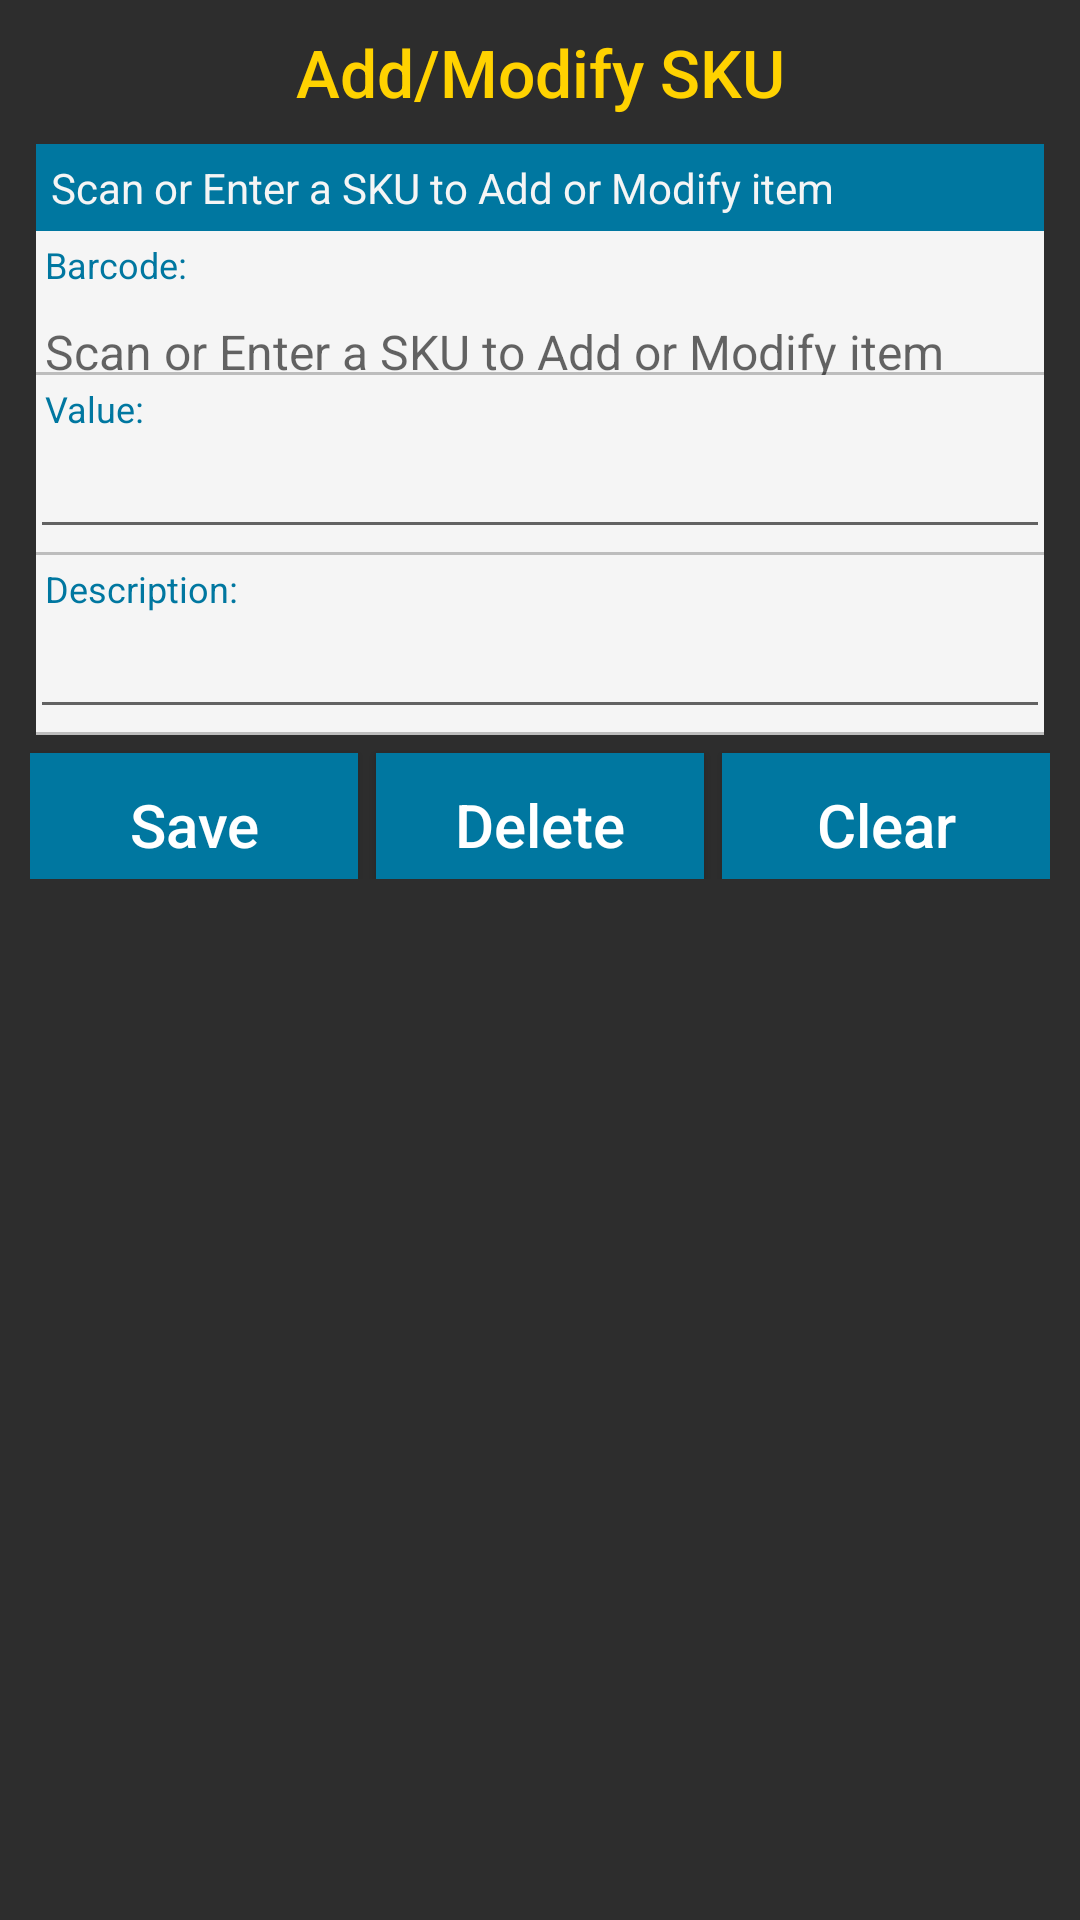

Android layout source for this screen:
<!-- AndroidManifest.xml: application theme AppTheme -->
<!-- res/layout/activity_add_modify_data.xml -->
<?xml version="1.0" encoding="utf-8"?>
<LinearLayout xmlns:android="http://schemas.android.com/apk/res/android"
    xmlns:tools="http://schemas.android.com/tools"
    android:layout_width="match_parent"
    android:layout_height="match_parent"
    android:orientation="vertical"
    tools:context="com.symbol.assettrackerlite.AddModifyData"
    android:background="#2d2d2d">

    
    <LinearLayout style="@style/TitleBar"
        android:background="#2d2d2d">

        <ImageView
            style="@style/TitleIcon"
            android:layout_marginLeft="12dp"
            android:onClick="onBackButton"
            android:src="@drawable/arrow_left" />

        <TextView
            style="@style/Title"
            android:layout_marginRight="36dp"
            android:text="@string/addModifySKU_title"
            tools:visibility="visible" />

    </LinearLayout>

    <TextView
        android:layout_width="match_parent"
        android:layout_height="wrap_content"
        android:layout_marginLeft="12dp"
        android:layout_marginRight="12dp"
        android:background="#0077a0"
        android:padding="5dp"
        android:text="@string/addModifyInstructions"
        android:textColor="#f5f5f5" />
    
    <LinearLayout
        android:layout_width="0px"
        android:layout_height="0px"
        android:focusable="true"
        android:focusableInTouchMode="true" />

    <LinearLayout
        android:layout_width="match_parent"
        android:layout_height="wrap_content"
        android:layout_marginLeft="12dp"
        android:layout_marginRight="12dp"
        android:background="#f5f5f5"
        android:orientation="vertical">

        <LinearLayout
            android:layout_width="match_parent"
            android:layout_height="48dp"
            android:background="@drawable/border"
            android:orientation="vertical">

            <TextView
                android:layout_width="match_parent"
                android:layout_height="wrap_content"
                android:background="#f5f5f5"
                android:paddingLeft="5dp"
                android:paddingRight="5dp"
                android:paddingTop="5dp"
                android:text="@string/barcode_string"
                android:textColor="#0077a0"
                android:textSize="12dp" />

            <EditText
                android:id="@+id/scanData"
                android:layout_width="397dp"
                android:layout_height="48dp"
                android:gravity="top|center_vertical"
                android:inputType="numberDecimal"
                android:paddingLeft="5dp"
                android:paddingRight="5dp"
                android:text=""
                android:hint="@string/addModifyInstructions"
                android:textColor="#000"
                android:textSize="16dp" />


        </LinearLayout>

        <LinearLayout
            android:layout_width="match_parent"
            android:layout_height="60dp"
            android:orientation="horizontal">

            <LinearLayout
                android:layout_width="match_parent"
                android:layout_height="match_parent"
                android:layout_weight="1"
                android:background="@drawable/border"
                android:orientation="vertical">

                <TextView
                    android:layout_width="match_parent"
                    android:layout_height="wrap_content"
                    android:paddingLeft="5dp"
                    android:paddingRight="5dp"
                    android:paddingTop="5dp"
                    android:text="@string/value_string"
                    android:textColor="#0077a0"
                    android:textSize="12dp" />

                <EditText
                    android:id="@+id/itemValue"
                    android:layout_width="match_parent"
                    android:layout_height="wrap_content"
                    android:layout_alignParentBottom="true"
                    android:layout_centerHorizontal="true"
                    android:inputType="numberDecimal"
                    android:digits="@string/decimalNumber"
                    android:paddingLeft="5dp"
                    android:paddingRight="5dp"
                    android:text=""
                    android:textColor="#000"
                    android:textSize="16dp" />
            </LinearLayout>

        </LinearLayout>

        <LinearLayout
            android:layout_width="match_parent"
            android:layout_height="60dp"
            android:layout_weight="1"
            android:background="@drawable/border"
            android:orientation="vertical">

            <TextView
                android:layout_width="match_parent"
                android:layout_height="wrap_content"
                android:background="#f5f5f5"
                android:paddingLeft="5dp"
                android:paddingRight="5dp"
                android:paddingTop="5dp"
                android:text="@string/description_string"
                android:textColor="#0077a0"
                android:textSize="12dp" />

            <EditText
                android:id="@+id/itemDescription"
                android:layout_width="match_parent"
                android:layout_height="wrap_content"
                android:layout_alignParentBottom="true"
                android:layout_centerHorizontal="true"
                android:paddingLeft="5dp"
                android:paddingRight="5dp"
                android:text=""
                android:textColor="#000"
                android:textSize="16dp" />
        </LinearLayout>

    </LinearLayout>

    <LinearLayout
        android:layout_width="match_parent"
        android:layout_height="48dp"
        android:layout_centerHorizontal="true"
        android:paddingStart="10dp"
        android:paddingEnd="10dp"
        android:orientation="horizontal">

        <Button
            android:id="@+id/addData"
            android:layout_width="0dp"
            android:layout_weight="1"
            android:layout_height="48dp"
            android:background="#0077a0"
            android:layout_marginTop="6dp"
            android:layout_marginEnd="6dp"
            android:padding="10dp"
            android:gravity="center_vertical|center"
            android:text="@string/saveButton_string"
            android:textAllCaps="false"
            android:textColor="#fff"
            android:textSize="20dp"
            tools:layout_centerHorizontal="false" />

        <Button
            android:id="@+id/deleteData"
            android:layout_width="0dp"
            android:layout_weight="1"
            android:layout_height="48dp"
            android:layout_marginTop="6dp"
            android:layout_marginEnd="6dp"
            android:padding="10dp"
            android:background="#0077a0"
            android:gravity="center_vertical|center"
            android:text="@string/deleteButton_string"
            android:textAllCaps="false"
            android:textColor="#fff"
            android:textSize="20dp" />

        <Button
            android:id="@+id/cancelData"
            android:layout_width="0dp"
            android:layout_weight="1"
            android:layout_height="48dp"
            android:layout_marginTop="6dp"
            android:padding="10dp"
            android:background="#0077a0"
            android:gravity="center_vertical|center_horizontal"
            android:text="@string/clearButton_string"
            android:textAllCaps="false"
            android:textColor="#fff"
            android:textSize="20dp" />

    </LinearLayout>
    


</LinearLayout>
<!-- resources referenced by this layout -->
<resources>
  <!-- drawable border (drawable) -->
  <?xml version="1.0" encoding="utf-8"?>
  <inset xmlns:android="http://schemas.android.com/apk/res/android"
      android:insetTop="-2dp"
      android:insetRight="-2dp"
      android:insetLeft="-2dp">
  
      <shape android:shape="rectangle">
          <stroke android:width="1dp" android:color="#bdbdbd" />
          <solid android:color="#f5f5f5" />
      </shape>
  
  </inset>
  <string name="addModifyInstructions">Scan or Enter a SKU to Add or Modify item</string>
  <string name="addModifySKU_title">Add/Modify SKU</string>
  <string name="barcode_string">Barcode: </string>
  <string name="clearButton_string">Clear</string>
  <string name="decimalNumber">0123456789.</string>
  <string name="deleteButton_string">Delete</string>
  <string name="description_string">Description: </string>
  <string name="saveButton_string">Save</string>
  <string name="value_string">Value: </string>
  <style name="Title">
          <item name="android:layout_width">0dp</item>
          <item name="android:layout_weight">1</item>
          <item name="android:layout_height">match_parent</item>
          <item name="android:textColor">#FFD200</item>
          <item name="android:textSize">22sp</item>
          <item name="android:fontFamily">sans-serif-medium</item>
          <item name="android:gravity">center_horizontal|center_vertical</item>
      </style>
  <style name="TitleBar">
          <item name="android:layout_width">match_parent</item>
          <item name="android:layout_height">48dp</item>
          <item name="android:orientation">horizontal</item>
      </style>
  <style name="TitleIcon">
          <item name="android:background">@drawable/back_background</item>
          <item name="android:layout_width">24dp</item>
          <item name="android:layout_height">24dp</item>
          <item name="android:layout_marginTop">12dp</item>
          <item name="android:tint">#fff</item>
          <item name="android:clickable">true</item>
      </style>
  <style name="AppTheme" parent="Theme.AppCompat.Light.DarkActionBar">
          
          <item name="colorPrimary">#2d2d2d</item>
          <item name="colorPrimaryDark">#000</item>
          <item name="colorAccent">@color/colorAccent</item>
      </style>
  <!-- drawable back_background (drawable) -->
  <?xml version="1.0" encoding="utf-8"?>
  <selector xmlns:android="http://schemas.android.com/apk/res/android">
      <item android:state_pressed="true">
          <layer-list xmlns:android="http://schemas.android.com/apk/res/android" >
              <item>
                  <shape xmlns:android="http://schemas.android.com/apk/res/android" android:shape="rectangle">
                      <gradient
                          android:gradientRadius="30"
                          android:startColor="#99FFFFFF"
                          android:type="radial" />
                  </shape>
              </item>
          </layer-list>
      </item>
  </selector>
  <!-- not gathered from this repository: default colours our renderer supplied (Android Studio template values) -->
  <color name="colorAccent">#FF03DAC5</color>
</resources>
